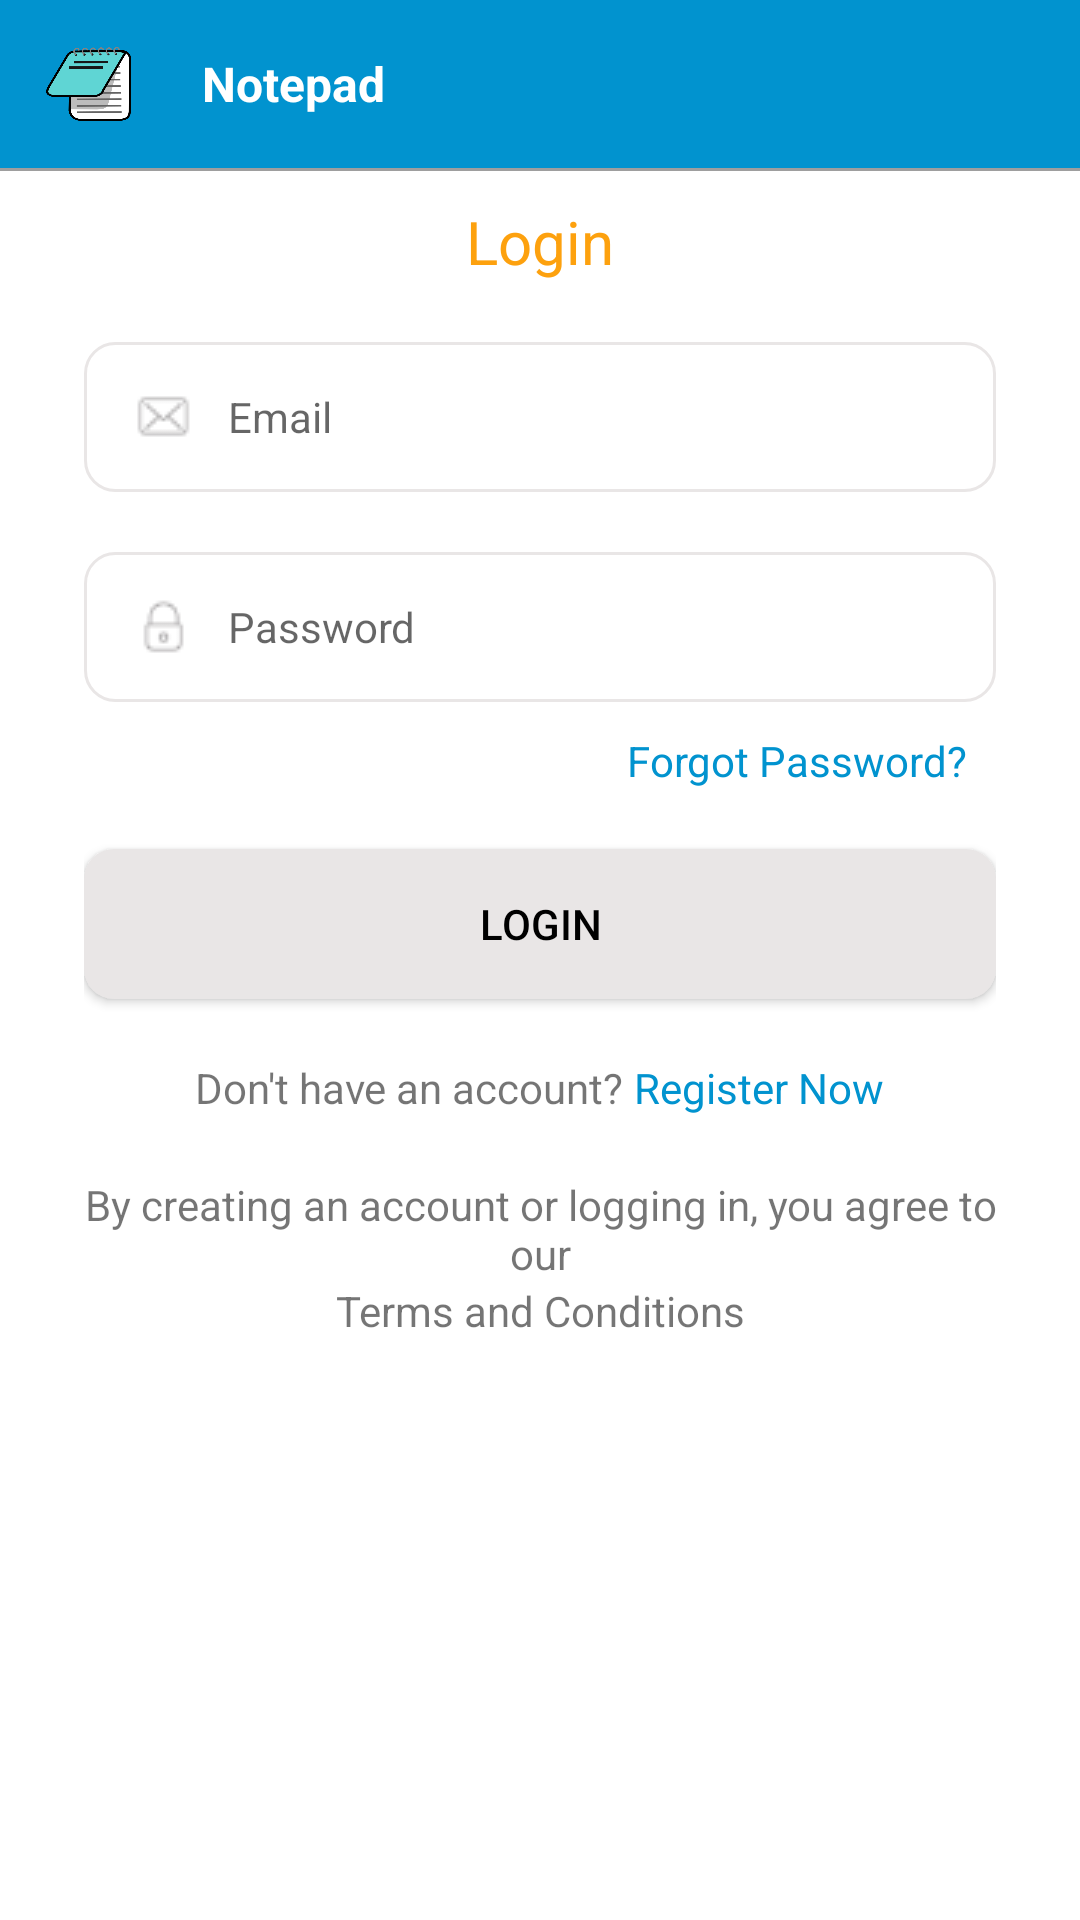

Android layout source for this screen:
<!-- AndroidManifest.xml: application theme AppTheme -->
<!-- res/layout/activity_login.xml -->
<?xml version="1.0" encoding="utf-8"?>
<LinearLayout xmlns:android="http://schemas.android.com/apk/res/android"
    xmlns:app="http://schemas.android.com/apk/res-auto"
    xmlns:tools="http://schemas.android.com/tools"
    android:layout_width="match_parent"
    android:layout_height="match_parent"
    android:orientation="vertical"
    android:background="@color/white"
    tools:context=".activity.LoginActivity">

    <RelativeLayout
        android:id="@+id/top_bar_layout"
        android:layout_width="match_parent"
        android:layout_height="?attr/actionBarSize"
        android:background="@color/blue">

        <ImageView
            android:id="@+id/menu_btn"
            android:layout_width="60dp"
            android:layout_height="match_parent"
            android:layout_alignParentStart="true"
            android:padding="15dp"
            android:scaleType="fitXY"
            android:src="@drawable/notepad_icon"/>

        <LinearLayout
            android:layout_width="match_parent"
            android:layout_height="match_parent"
            android:layout_centerInParent="true"
            android:layout_marginEnd="50dp"
            android:layout_marginStart="65dp"
            android:gravity="center">

            <TextView
                android:layout_width="match_parent"
                android:layout_height="wrap_content"
                android:text="Notepad"
                android:textColor="@color/white"
                android:paddingStart="10dp"
                android:paddingEnd="10dp"
                android:textStyle="bold"
                android:textSize="@dimen/txt_size_medium"/>

            

        </LinearLayout>

        <ImageView
            android:id="@+id/img_change_ads_view"
            android:layout_width="40dp"
            android:layout_height="40dp"
            android:layout_alignParentEnd="true"
            android:layout_centerVertical="true"
            android:layout_marginEnd="12dp"
            android:padding="8dp" />

    </RelativeLayout>

    <View
        android:layout_width="match_parent"
        android:layout_height="1dp"
        android:background="@color/grey"/>

    <TextView
        android:layout_width="match_parent"
        android:layout_height="wrap_content"
        android:layout_marginTop="10dp"
        android:textAlignment="center"
        android:text="Login"
        android:textSize="@dimen/txt_size_large"
        android:textColor="@color/orange_light"/>

    <LinearLayout
        android:layout_width="match_parent"
        android:layout_height="wrap_content"
        android:orientation="vertical"
        android:layout_marginTop="20dp"
        android:paddingStart="28dp"
        android:paddingEnd="28dp">

        <EditText
            android:id="@+id/et_email"
            android:layout_width="match_parent"
            android:layout_height="50dp"
            android:hint="Email"
            android:background="@drawable/border_login"
            android:paddingStart="15dp"
            android:paddingEnd="5dp"
            android:paddingTop="5dp"
            android:paddingBottom="5dp"
            android:textSize="@dimen/txt_size_small"
            android:singleLine="true"
            android:drawableStart="@drawable/ic_email_hint"
            android:drawablePadding="10dp"
            android:gravity="center_vertical"/>

        <EditText
            android:id="@+id/et_password"
            android:layout_width="match_parent"
            android:layout_height="50dp"
            android:layout_marginTop="20dp"
            android:hint="Password"
            android:background="@drawable/border_login"
            android:paddingStart="15dp"
            android:paddingEnd="5dp"
            android:paddingTop="5dp"
            android:paddingBottom="5dp"
            android:textSize="@dimen/txt_size_small"
            android:singleLine="true"
            android:drawableStart="@drawable/ic_password_hint"
            android:drawablePadding="10dp"
            android:gravity="center_vertical"/>

        <TextView
            android:id="@+id/txt_forgot_password"
            android:layout_width="match_parent"
            android:layout_height="wrap_content"
            android:layout_marginTop="10dp"
            android:paddingEnd="10dp"
            android:text="Forgot Password?"
            android:textColor="@color/blue"
            android:textAlignment="textEnd"/>

        <Button
            android:id="@+id/btn_login"
            android:layout_width="match_parent"
            android:layout_height="50dp"
            android:layout_marginTop="20dp"
            android:background="@drawable/border_login_btn"
            android:textColor="@color/black"
            android:textSize="@dimen/txt_size_small"
            android:text="LOGIN"/>

        <LinearLayout
            android:layout_width="match_parent"
            android:layout_height="wrap_content"
            android:gravity="center"
            android:layout_marginTop="20dp">

            <TextView
                android:layout_width="wrap_content"
                android:layout_height="wrap_content"
                android:text="Don't have an account? " />

            <TextView
                android:id="@+id/txt_register_page_req"
                android:layout_width="wrap_content"
                android:layout_height="wrap_content"
                android:textColor="@color/blue"
                android:text="Register Now" />

        </LinearLayout>

        <TextView
            android:layout_width="match_parent"
            android:layout_height="wrap_content"
            android:layout_marginTop="20dp"
            android:text="By creating an account or logging in, you agree to our"
            android:textAlignment="center"/>

        <TextView
            android:layout_width="match_parent"
            android:layout_height="wrap_content"
            android:text="Terms and Conditions"
            android:textAlignment="center"/>

    </LinearLayout>

</LinearLayout>
<!-- resources referenced by this layout -->
<resources>
  <color name="black">#000000</color>
  <color name="blue">#0193CF</color>
  <color name="grey">#9E9E9E</color>
  <color name="orange_light">#fda10e</color>
  <color name="white">#ffffff</color>
  <dimen name="txt_size_large">20sp</dimen>
  <dimen name="txt_size_medium">16sp</dimen>
  <dimen name="txt_size_small">14sp</dimen>
  <!-- drawable border_login (drawable) -->
  <?xml version="1.0" encoding="utf-8"?>
  <shape xmlns:android="http://schemas.android.com/apk/res/android"
      android:shape="rectangle">
      <corners android:radius="10dp"/>
      <stroke android:width="1dp" android:color="@color/grey_light"/>
      <solid android:color="@color/white"/>
  </shape>
  
  
  <!-- drawable border_login_btn (drawable) -->
  <?xml version="1.0" encoding="utf-8"?>
  <shape xmlns:android="http://schemas.android.com/apk/res/android"
      android:shape="rectangle">
      <corners android:radius="10dp"/>
      <solid android:color="@color/grey_light"/>
      <padding android:bottom="5dp"
          android:right="5dp"
          android:top="5dp"
          android:left="5dp"/>
  </shape>
  
  
  <!-- drawable ic_email_hint: png bitmap (drawable, 568 bytes) -->
  <!-- drawable ic_password_hint: png bitmap (drawable, 557 bytes) -->
  <!-- drawable notepad_icon: png bitmap (drawable, 35615 bytes) -->
  <style name="AppTheme" parent="Theme.AppCompat.Light.DarkActionBar">
          
          <item name="colorPrimary">@color/colorPrimary</item>
          <item name="colorPrimaryDark">@color/colorPrimaryDark</item>
          <item name="colorAccent">@color/colorAccent</item>
          <item name="windowActionBar">false</item>
          <item name="windowNoTitle">true</item>
          <item name="windowActionModeOverlay">true</item>
          <item name="actionModeBackground">@color/blue</item>
      </style>
  <color name="grey_light">#e9e6e6</color>
  <color name="colorPrimary">#008577</color>
  <color name="colorPrimaryDark">#00574B</color>
  <color name="colorAccent">#D81B60</color>
</resources>
